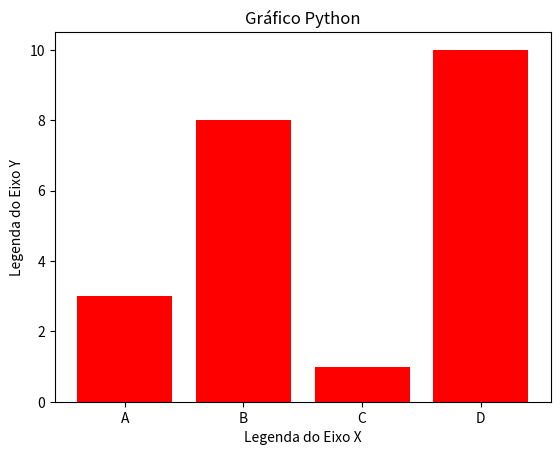

Write Python code to recreate this figure.
import matplotlib.pyplot as plt
import numpy as np

x = np.array(["A", "B", "C", "D"])
y = np.array([3, 8, 1, 10])

plt.bar(x, y, color="red")

# plt.xticks(x)
plt.ylabel("Legenda do Eixo Y")
plt.xlabel("Legenda do Eixo X")
plt.title("Gráfico Python")
plt.show()
